The GitHub repository CroquetaConQueso/EstanterIA contains a labelled image folder "slot-classification-v1" with 3 categories: anomalia, ocupado, vacio. Examples follow, each with its label.

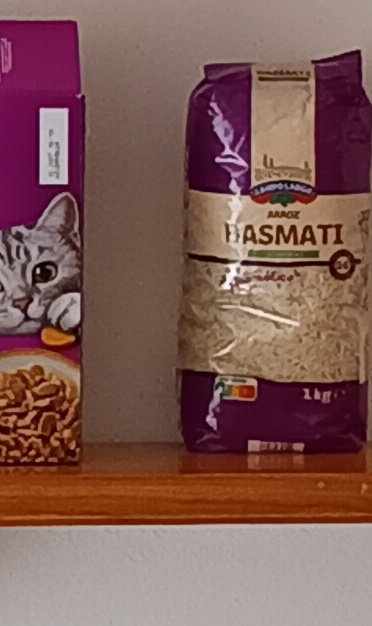
Label: ocupado

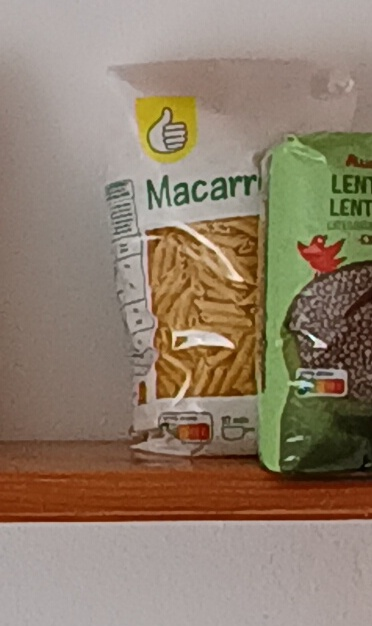
Label: anomalia

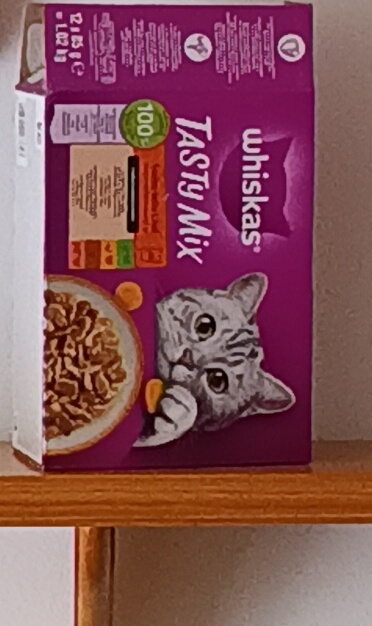
Label: ocupado

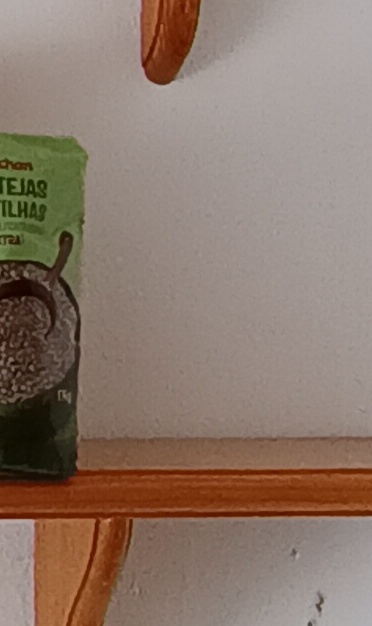
Label: ocupado

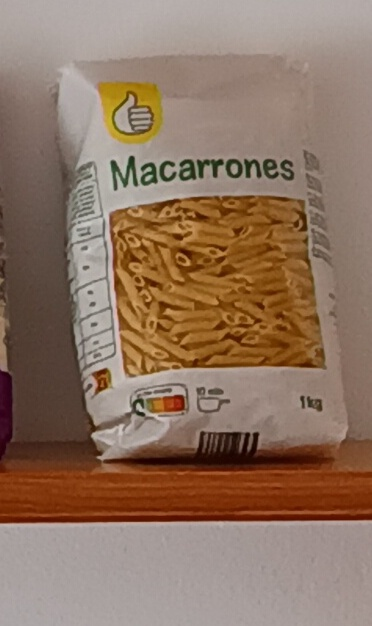
Label: ocupado

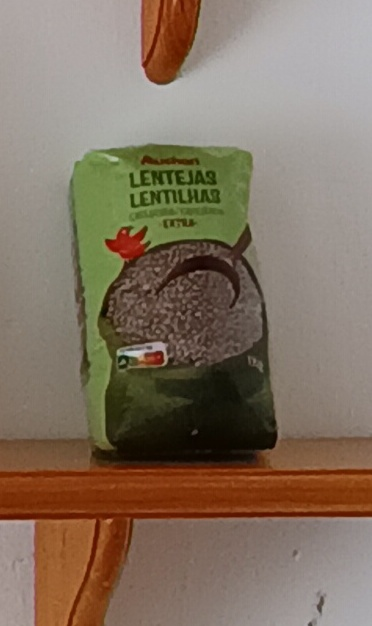
Label: ocupado
